Labelled photos from "light_dataset", an image-classification folder in harishb0401/DT_Batch-10. The possible labels are: glare uncertain, oncoming headlight, streetlight.

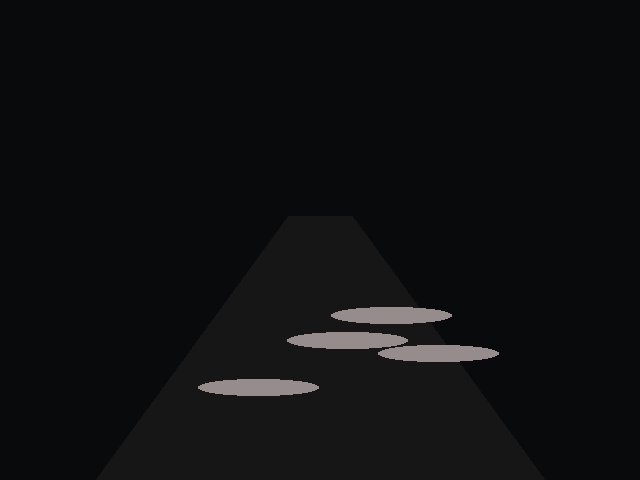
Label: glare uncertain

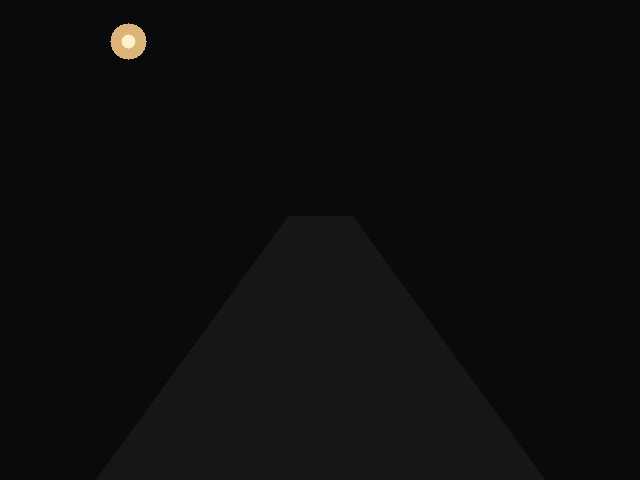
Label: streetlight

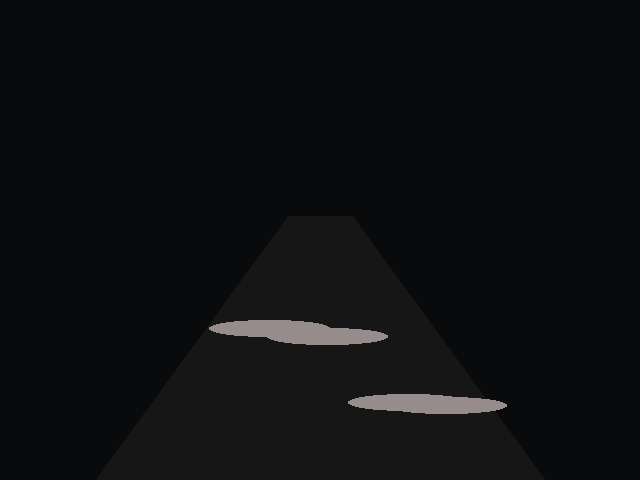
Label: glare uncertain

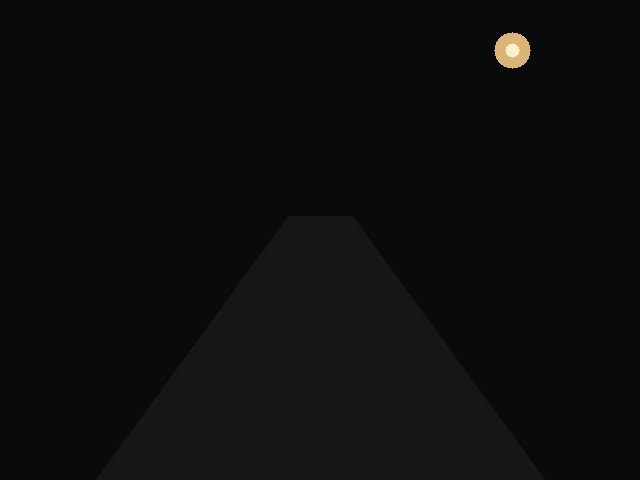
Label: streetlight

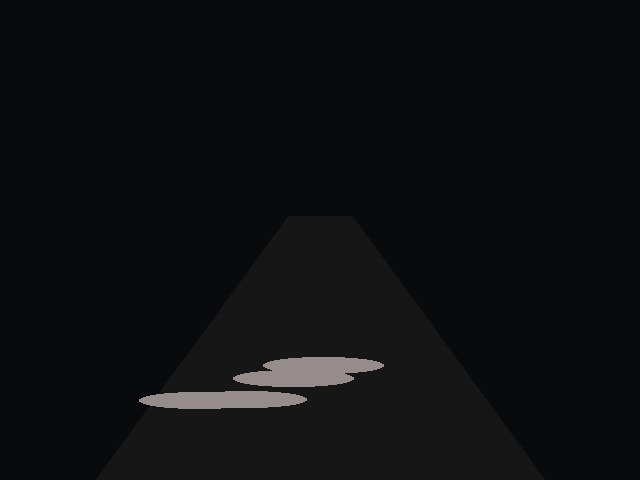
Label: glare uncertain

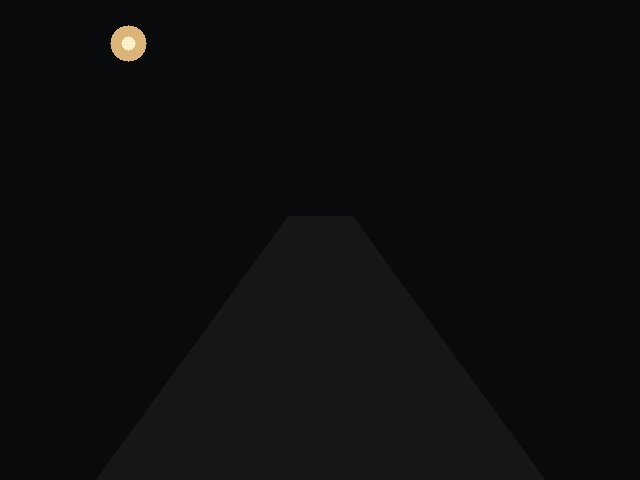
Label: streetlight
